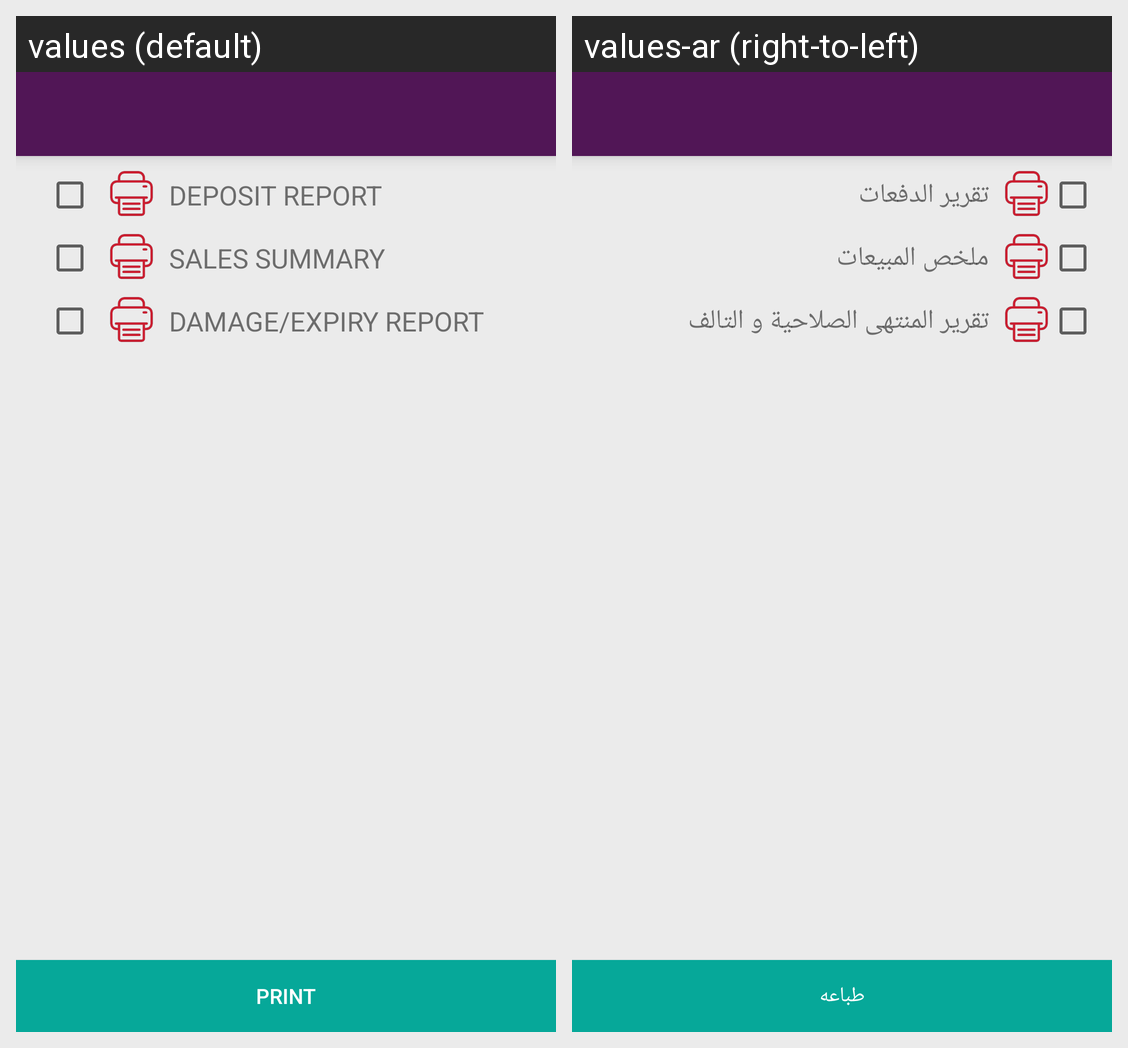

This grid shows one Android layout under two languages. Give, for every string resource on the screen, its name, the default text and each shown locale's text.
Android screen res/layout/activity_printer_reports.xml rendered under 2 locales, left to right: values (default), values-ar (right-to-left). Device: Nexus 5 (rendered at 1080×1920; each locale shown at half size, 540×960, under a caption strip naming it); theme AppTheme.NoActionBar.
Strings drawn on this screen, with the default value and each locale's value (text and hints the layout hard-codes, and strings that could not be matched under every locale, appear in the picture but are not listed):

deposit_report
  values: DEPOSIT REPORT
  values-ar: تقرير الدفعات

sales_summary
  values: SALES SUMMARY
  values-ar: ملخص المبيعات

damage_expiry_report
  values: DAMAGE/EXPIRY REPORT
  values-ar: تقرير المنتهى الصلاحية و التالف

print
  values: Print
  values-ar: طباعه
